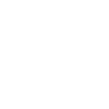
t = 0.00 s
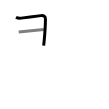
t = 1.50 s
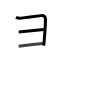
t = 2.75 s
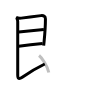
t = 4.25 s
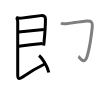
t = 5.50 s
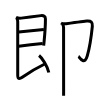
t = 7.00 s

The animated SVG that drew these frames (rendered in a browser with its animation timeline set to each time). Animation: 7 SMIL elements (animate=7); one cycle of 7.00 s.

<svg width="109px" height="109px" viewBox="0 0 px 109px" xmlns="http://www.w3.org/2000/svg" xmlns:xlink="http://www.w3.org/1999/xlink" xml:space="preserve" version="1.1"  baseProfile="full">
<path d="M16.01,17.26c1.49,0.87,2.82,1.2,5.29,0.87c5.54-0.74,15.21-1.97,19.6-2.5c2.89-0.35,4.54,0.87,4.54,3.25c0,5.11-0.63,15.26-1.35,22.65c-0.15,1.5-0.29,2.9-0.42,4.13" style="fill:none;stroke:black;stroke-width:3;opacity:0">
  <animate attributeType="CSS" attributeName="opacity" from="0" to="1" begin="0s" dur="1s" repeatCount="0" fill="freeze" />
</path>
<path d="M18.7,31.98c5.43-0.58,19.95-2.13,25.17-2.59" style="fill:none;stroke:black;stroke-width:3;opacity:0">
  <animate attributeType="CSS" attributeName="opacity" from="0" to="1" begin="1s" dur="1s" repeatCount="0" fill="freeze" />
</path>
<path d="M18.66,46.34c8.22-1.22,16.72-2.22,23.96-2.91" style="fill:none;stroke:black;stroke-width:3;opacity:0">
  <animate attributeType="CSS" attributeName="opacity" from="0" to="1" begin="2s" dur="1s" repeatCount="0" fill="freeze" />
</path>
<path d="M16.51,18.01c0.93,0.93,1.21,1.87,1.21,3.54c0,1.19,0,50.53,0,53.44c0,4.02,1.58,4.31,4.53,2.27C25.2,75.21,39,66.75,44.75,64" style="fill:none;stroke:black;stroke-width:3;opacity:0">
  <animate attributeType="CSS" attributeName="opacity" from="0" to="1" begin="3s" dur="1s" repeatCount="0" fill="freeze" />
</path>
<path d="M39.06,55.52C42.18,58,47.37,66.06,48.8,72.5" style="fill:none;stroke:black;stroke-width:3;opacity:0">
  <animate attributeType="CSS" attributeName="opacity" from="0" to="1" begin="4s" dur="1s" repeatCount="0" fill="freeze" />
</path>
<path d="M61,23.01c1.84,1.22,3.12,0.96,5.13,0.68c7.31-1,19.18-2.61,20.75-2.73c4.19-0.32,5.88,1.22,5.45,5.43c-0.65,6.4-3.22,23.17-5.05,29.45c-3.03,10.41-8.21,0.82-8.86,0.49" style="fill:none;stroke:black;stroke-width:3;opacity:0">
  <animate attributeType="CSS" attributeName="opacity" from="0" to="1" begin="5s" dur="1s" repeatCount="0" fill="freeze" />
</path>
<path d="M62.37,24c0.88,0.88,1.21,2,1.21,3.75c0,0.66,0.04,53.88,0.04,60c0,2.38,0,7.75-0.01,8" style="fill:none;stroke:black;stroke-width:3;opacity:0">
  <animate attributeType="CSS" attributeName="opacity" from="0" to="1" begin="6s" dur="1s" repeatCount="0" fill="freeze" />
</path>
</svg>
